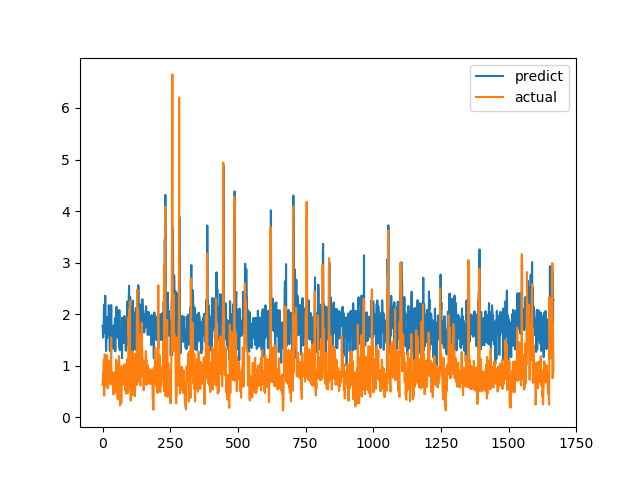

Values plotted in this chart, from the file beside it:
predict, actual
1.775, 0.6238
1.752, 0.6915
1.544, 0.8558
1.761, 0.7094
1.627, 1.015
2.084, 1.116
2.188, 0.4183
1.676, 1.002
1.939, 1.219
1.884, 1.143
2.359, 0.6528
1.724, 0.6747
1.653, 0.601
1.285, 0.6695
1.425, 0.6538
1.715, 0.7814
1.916, 1.206
1.535, 0.8469
1.948, 0.8286
1.628, 0.6482
1.713, 0.5624
1.658, 0.7183
1.723, 1.1
2.175, 0.9542
2.006, 0.729
1.827, 0.6694
1.602, 0.8631
1.283, 0.6465
1.904, 0.8223
1.569, 0.9236
2.135, 0.8301
1.799, 1.067
2.178, 1.546
1.824, 0.6827
1.344, 0.6386
1.452, 0.6464
1.633, 0.6881
1.773, 0.7274
1.773, 0.65
1.635, 0.8694
1.327, 0.4409
1.505, 0.4519
1.619, 0.7575
1.625, 0.4952
1.804, 0.6851
1.819, 0.7244
1.927, 0.8654
1.28, 0.74
1.909, 0.8071
1.738, 0.8204
1.831, 1.114
2.069, 1.109
2.142, 0.4751
1.722, 1.039
2.014, 0.9458
1.951, 0.7878
1.544, 0.3505
1.639, 0.9368
1.786, 0.9868
2.056, 0.647
... 1,607 more rows
